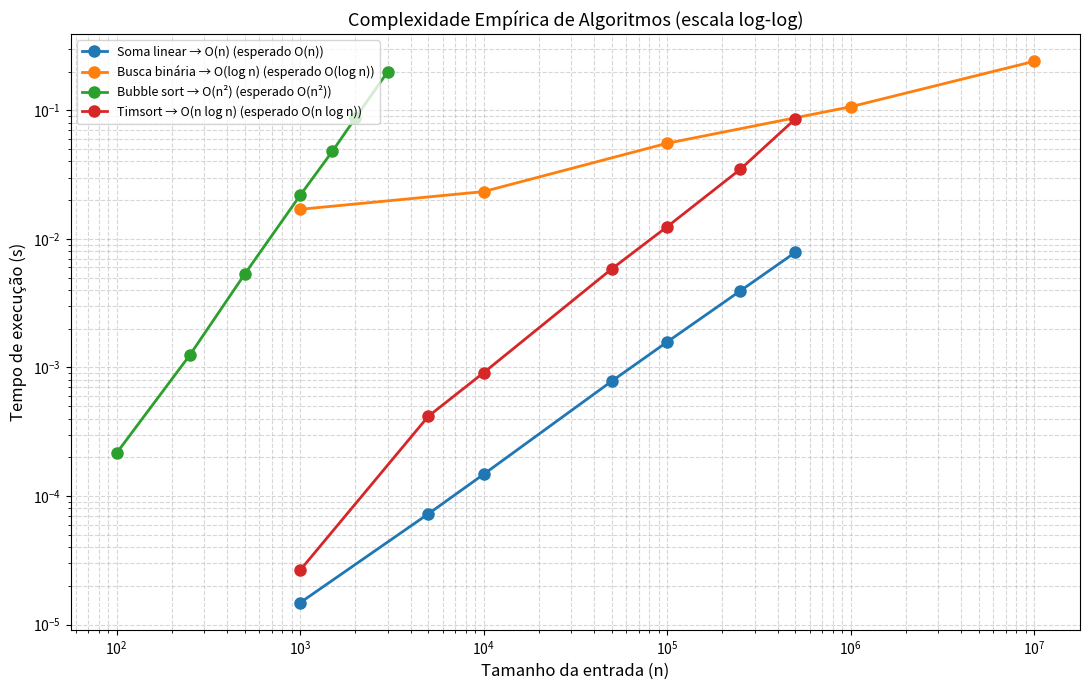

Recreate this plot in Python.
#!/usr/bin/env python3
"""
Big-O Visualizador - Caso 1 (Análise de Performance de Algoritmos)
Prof. Roni Maciel - Disciplina de Infraestrutura de Hardware

Roda algoritmos com tamanhos crescentes de entrada, mede o tempo,
infere a complexidade Big-O empírica e plota a curva log-log.

A inferência usa a INCLINAÇÃO da reta em log-log como classificador
primário, e R² apenas como desempate entre classes próximas.
Esse método é robusto onde o R² puro falha (especialmente para O(log n),
em que tempos pequenos são dominados pelo ruído de medição).

Uso: python3 big_o_visualizador.py
Dependências: pip install numpy matplotlib
"""

import bisect
import math
import random
import time
import warnings
from typing import Callable, List, Tuple

import matplotlib.pyplot as plt
import numpy as np

warnings.filterwarnings("ignore", category=np.exceptions.RankWarning)


# ===== Algoritmos a serem testados =====

def soma_linear(arr):
    """O(n) — soma todos os elementos."""
    total = 0
    for x in arr:
        total += x
    return total


def busca_binaria(dados):
    """O(log n) — busca binária. Recebe (lista_ordenada, alvos).
    Faz muitas buscas para acumular tempo mensurável."""
    arr, alvos = dados
    if not arr:
        return -1
    last = -1
    for alvo in alvos:
        last = bisect.bisect_left(arr, alvo)
    return last


def bubble_sort(arr):
    """O(n²) — bubble sort clássico."""
    a = list(arr)
    n = len(a)
    for i in range(n):
        for j in range(0, n - i - 1):
            if a[j] > a[j + 1]:
                a[j], a[j + 1] = a[j + 1], a[j]
    return a


def timsort(arr):
    """O(n log n) — sort embutido do Python (Timsort)."""
    return sorted(arr)


# ===== Geradores de entrada =====

def gerador_lista_aleatoria(n):
    random.seed(42)
    return [random.randint(0, 1_000_000) for _ in range(n)]


def gerador_busca(n):
    """Gera lista ordenada de tamanho n e 100k alvos para busca repetida.

    O número de alvos é constante para que o tempo total cresça com log(n)
    e a inclinação log-log fique limpa.
    """
    n = max(n, 1)
    random.seed(42)
    arr = sorted(random.randint(0, 1_000_000) for _ in range(n))
    alvos = [random.choice(arr) for _ in range(100_000)]
    return (arr, alvos)


# ===== Configuração =====

ALGORITMOS = {
    "Soma linear":   (soma_linear,   gerador_lista_aleatoria, "O(n)"),
    "Busca binária": (busca_binaria, gerador_busca,           "O(log n)"),
    "Bubble sort":   (bubble_sort,   gerador_lista_aleatoria, "O(n²)"),
    "Timsort":       (timsort,       gerador_lista_aleatoria, "O(n log n)"),
}


def medir_tempos(funcao: Callable, gerador: Callable,
                 tamanhos: List[int], repeticoes: int = 3) -> List[float]:
    """Mede tempo. Retorna mínimo de N repetições (reduz ruído)."""
    tempos = []
    for n in tamanhos:
        entrada = gerador(n)
        melhores = []
        for _ in range(repeticoes):
            inicio = time.perf_counter()
            funcao(entrada)
            melhores.append(time.perf_counter() - inicio)
        tempos.append(min(melhores))
    return tempos


def inferir_complexidade(tamanhos: List[int],
                         tempos: List[float]) -> Tuple[str, float]:
    """
    Inferência empírica de complexidade Big-O em duas etapas:

      1. Calcula a inclinação log-log (slope) — esse é o melhor indicador
         de classe assintótica.
      2. Mapeia slope para classe por faixa, usando R² para desempate
         entre classes que têm a mesma inclinação dominante (ex: O(n) e
         O(n log n) são ambas próximas de slope=1).

    Faixas (calibradas empiricamente em Python 3.x):
      slope < 0.5    → O(1) ou O(log n)    (decide por R²)
      0.5 ≤ s < 1.3  → O(n) ou O(n log n)  (decide por R²)
      1.3 ≤ s < 2.5  → O(n²)
      s ≥ 2.5        → O(n³) ou pior

    Obs: a faixa de O(log n) é generosa porque, em Python interpretado,
    o overhead do laço externo (constante por iteração) costuma somar
    junto com o log(n) e empurra a inclinação para cima.
    """
    n_arr = np.array(tamanhos, dtype=float)
    t_arr = np.array(tempos, dtype=float)

    # Tempos muito pequenos = puro ruído. Avisa em vez de mentir.
    if t_arr.max() < 1e-4:
        return "ruído (medição < 0.1ms — aumente n)", 0.0

    log_n = np.log(n_arr)
    log_t = np.log(np.maximum(t_arr, 1e-9))
    slope = float(np.polyfit(log_n, log_t, 1)[0])

    # Candidatos para desempate
    candidatos_log = {
        "O(1)":     np.ones_like(n_arr),
        "O(log n)": np.log(n_arr),
    }
    candidatos_lin = {
        "O(n)":       n_arr,
        "O(n log n)": n_arr * np.log(n_arr),
    }

    def melhor_r2(candidatos):
        melhor, melhor_r = None, -np.inf
        for nome, x in candidatos.items():
            a, b = np.polyfit(x, t_arr, 1)
            previsto = a * x + b
            ss_res = np.sum((t_arr - previsto) ** 2)
            ss_tot = np.sum((t_arr - np.mean(t_arr)) ** 2)
            r2 = 1 - ss_res / ss_tot if ss_tot > 0 else 0
            if r2 > melhor_r:
                melhor_r, melhor = r2, nome
        return melhor

    if slope < 0.5:
        classe = melhor_r2(candidatos_log)
    elif slope < 1.3:
        classe = melhor_r2(candidatos_lin)
    elif slope < 2.5:
        classe = "O(n²)"
    else:
        classe = "O(n³)"

    return classe, slope


def main():
    print("=" * 75)
    print("BIG-O VISUALIZADOR — Complexidade Empírica de Algoritmos")
    print("=" * 75)
    print()
    print("Para cada algoritmo:")
    print("  1. Rodamos com tamanhos crescentes de entrada")
    print("  2. Medimos o tempo (mínimo de 3 repetições, reduz ruído)")
    print("  3. Calculamos a inclinação log-log e mapeamos para classe")
    print()

    print(f"{'Algoritmo':<18}{'Inferida':<22}{'Inclinação':<14}"
          f"{'Esperada':<14}{'Bate?':<6}")
    print("-" * 75)

    fig, ax = plt.subplots(figsize=(11, 7))

    for nome, (funcao, gerador, esperada) in ALGORITMOS.items():
        if "Bubble" in nome:
            tamanhos = [100, 250, 500, 1000, 1500, 2000, 3000]
        elif "Busca" in nome:
            # Cada execução faz 100.000 buscas no array. Com isso, tempos
            # ficam mensuráveis e a inclinação log-log reflete O(log n).
            tamanhos = [1_000, 10_000, 100_000, 1_000_000, 10_000_000]
        else:
            tamanhos = [1000, 5000, 10_000, 50_000, 100_000, 250_000, 500_000]

        tempos = medir_tempos(funcao, gerador, tamanhos)
        inferida, inclin = inferir_complexidade(tamanhos, tempos)

        bate = "✓" if inferida == esperada else "?"
        print(f"{nome:<18}{inferida:<22}{inclin:<14.3f}"
              f"{esperada:<14}{bate:<6}")

        ax.loglog(tamanhos, tempos, "o-",
                  label=f"{nome} → {inferida} (esperado {esperada})",
                  linewidth=2, markersize=8)

    ax.set_xlabel("Tamanho da entrada (n)", fontsize=12)
    ax.set_ylabel("Tempo de execução (s)", fontsize=12)
    ax.set_title("Complexidade Empírica de Algoritmos (escala log-log)",
                 fontsize=13)
    ax.grid(True, which="both", linestyle="--", alpha=0.5)
    ax.legend(loc="upper left", fontsize=9)

    plt.tight_layout()
    arquivo_saida = "complexidade_empirica.png"
    plt.savefig(arquivo_saida, dpi=120)
    print()
    print("=" * 75)
    print(f"✓ Gráfico salvo em: {arquivo_saida}")
    print("=" * 75)
    print()
    print("COMO LER O GRÁFICO LOG-LOG:")
    print("  • A inclinação da reta indica a classe de complexidade.")
    print("  • Reta horizontal      → O(1)")
    print("  • Inclinação suave     → O(log n)")
    print("  • Inclinação a 45°     → O(n)")
    print("  • Inclinação maior     → O(n²), O(n³), ...")
    print()
    print("DICA: se o tempo medido for menor que ~0.1ms, o ruído domina")
    print("      e a inferência fica instável. Aumente n até o tempo")
    print("      ficar acima de 10ms para resultados confiáveis.")
    print()
    print("EXERCÍCIO: troque um dos algoritmos acima pelo SEU algoritmo")
    print("           e veja se a curva empírica bate com a teoria.")
    print("=" * 75)


if __name__ == "__main__":
    main()
